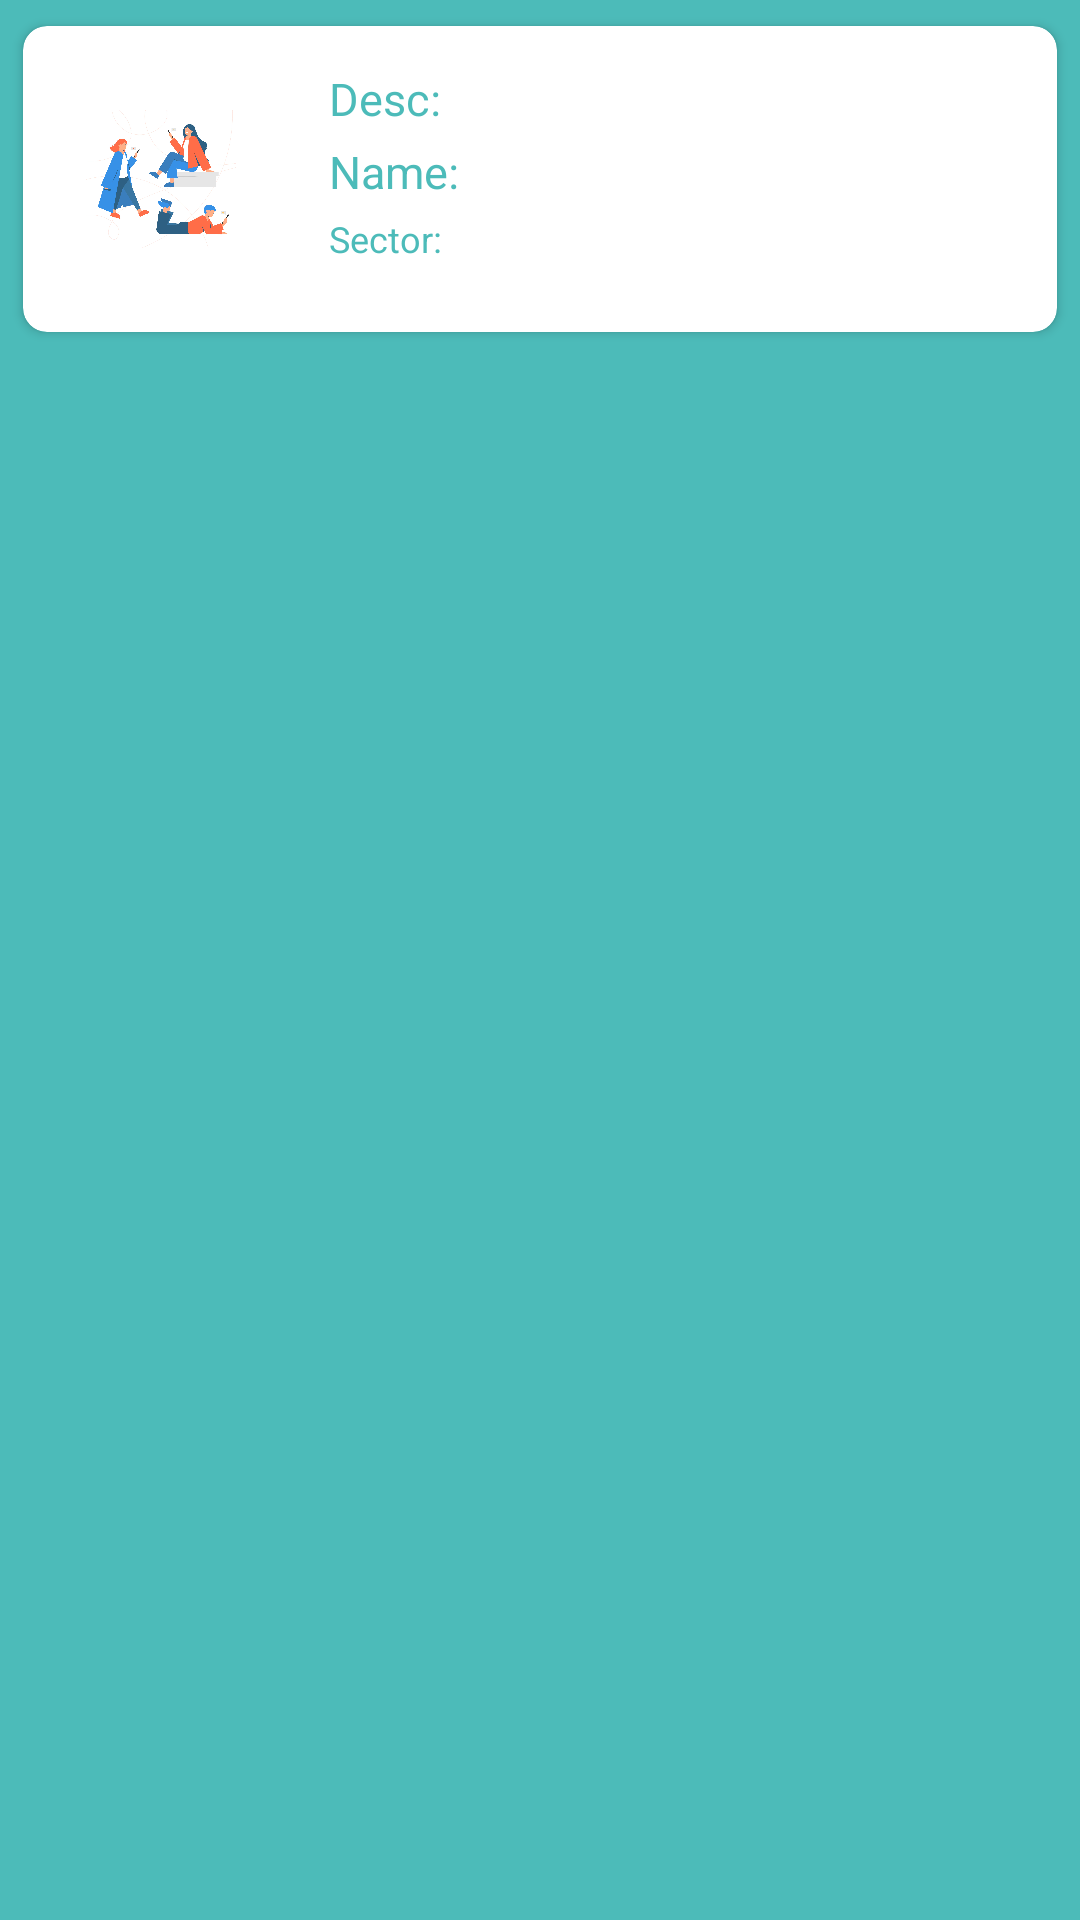

The Android layout XML behind this screen, and the referenced resources:
<!-- AndroidManifest.xml: application theme Theme.Uniconnectapp -->
<!-- res/layout/airtimeoperatorslist.xml -->
<LinearLayout xmlns:android="http://schemas.android.com/apk/res/android"
    xmlns:app="http://schemas.android.com/apk/res-auto"
    xmlns:tools="http://schemas.android.com/tools"
    android:layout_width="match_parent"
    android:layout_height="wrap_content"
    android:background="#4cbbb9"
    android:orientation="vertical"
    android:padding="3dp">

    <androidx.cardview.widget.CardView
        android:id="@+id/cardView"
        android:layout_width="match_parent"
        android:layout_height="wrap_content"
        app:cardCornerRadius="8dp"
        app:cardElevation="2dp"
        android:padding="6dp"
        app:cardUseCompatPadding="true">

        <RelativeLayout
            android:padding="6dp"
            android:layout_width="match_parent"
            android:layout_height="match_parent">

            <ImageView
                android:id="@+id/airtimeImageUrl"
                android:layout_width="60dp"
                android:layout_height="60dp"
                android:padding="5dp"
                android:layout_marginTop="15dp"
                android:layout_marginBottom="15dp"
                android:layout_marginStart="10dp"
                android:src="@drawable/airtime" />

            <LinearLayout
                android:layout_width="match_parent"
                android:layout_height="wrap_content"
                android:layout_gravity="end"
                android:padding="6dp"
                android:layout_marginStart="10dp"
                android:layout_toEndOf="@id/airtimeImageUrl"
                android:orientation="vertical"
                tools:ignore="UselessParent">

                <LinearLayout
                    android:id="@+id/layout_desc"
                    android:layout_width="match_parent"
                    android:layout_height="wrap_content"
                    android:layout_marginLeft="8dp"
                    android:layout_marginRight="8dp"
                    android:orientation="horizontal"
                    android:padding="2dp">

                    <TextView
                        android:id="@+id/vDesc"
                        android:layout_width="70dp"
                        android:layout_height="match_parent"
                        android:text="Desc:"
                        android:textColor="#4cbbb9"
                        android:textSize="15sp" />

                    <TextView
                        android:id="@+id/tvAirtimeDesc"
                        android:layout_width="match_parent"
                        android:layout_height="wrap_content"
                        android:textSize="15sp" />
                </LinearLayout>

                <LinearLayout
                    android:id="@+id/layout_name"
                    android:layout_width="match_parent"
                    android:layout_height="wrap_content"
                    android:layout_marginLeft="8dp"
                    android:layout_marginRight="8dp"
                    android:orientation="horizontal"
                    android:padding="2dp">

                    <TextView
                        android:id="@+id/vName"
                        android:layout_width="70dp"
                        android:layout_height="match_parent"
                        android:text="Name:"
                        android:textColor="#4cbbb9"
                        android:textSize="15sp" />

                    <TextView
                        android:id="@+id/tvAirtimeName"
                        android:layout_width="match_parent"
                        android:layout_height="wrap_content"
                        android:textSize="15sp" />
                </LinearLayout>

                <LinearLayout
                    android:id="@+id/layout_Sector"
                    android:layout_width="match_parent"
                    android:layout_height="wrap_content"
                    android:layout_marginLeft="8dp"
                    android:layout_marginRight="8dp"
                    android:orientation="horizontal"
                    android:padding="2dp">

                    <TextView
                        android:id="@+id/vSector"
                        android:layout_width="70dp"
                        android:layout_height="match_parent"
                        android:text="Sector:"
                        android:textColor="#4cbbb9"
                        android:textSize="12sp" />

                    <TextView
                        android:id="@+id/tvAirtimeSector"
                        android:layout_width="match_parent"
                        android:layout_height="wrap_content"
                        android:textSize="12sp" />
                </LinearLayout>


            </LinearLayout>
        </RelativeLayout>
    </androidx.cardview.widget.CardView>
</LinearLayout>
<!-- resources referenced by this layout -->
<resources>
  <!-- drawable airtime: jpg bitmap (drawable, 217669 bytes) -->
  <style name="Theme.Uniconnectapp" parent="Theme.MaterialComponents.DayNight.NoActionBar">
          
          <item name="colorPrimary">@color/purple_500</item>
          <item name="colorPrimaryVariant">@color/purple_700</item>
          <item name="colorOnPrimary">@color/white</item>
          
          <item name="colorSecondary">@color/teal_200</item>
          <item name="colorSecondaryVariant">@color/teal_700</item>
          <item name="colorOnSecondary">@color/black</item>
          
          <item name="android:statusBarColor" tools:targetApi="l">?attr/colorPrimaryVariant</item>
          
      </style>
  <color name="purple_500">#FF6200EE</color>
  <color name="purple_700">#FF3700B3</color>
  <color name="white">#FFFFFFFF</color>
  <color name="teal_200">#FF03DAC5</color>
  <color name="teal_700">#FF018786</color>
  <color name="black">#FF000000</color>
</resources>
